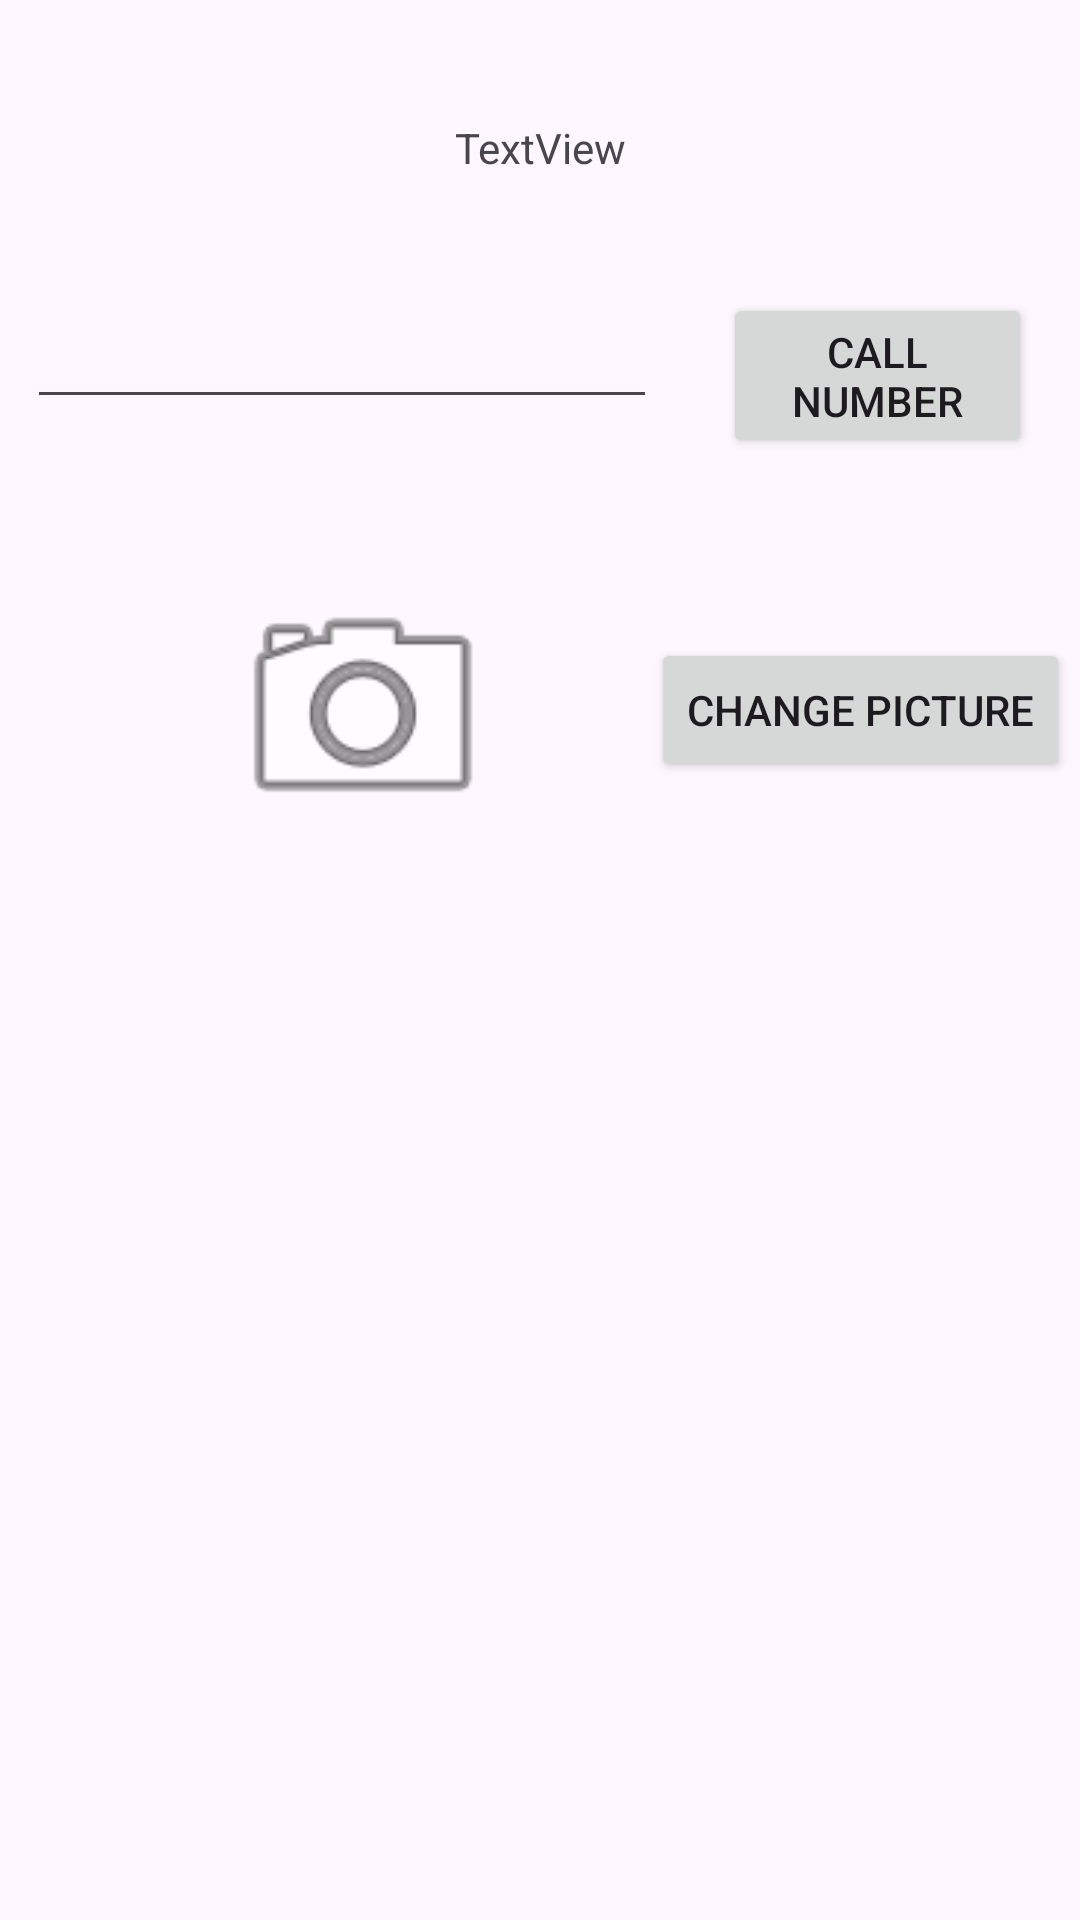

Android layout source for this screen:
<!-- AndroidManifest.xml: application theme Theme.AliAndroidLab -->
<!-- res/layout/activity_second.xml -->
<?xml version="1.0" encoding="utf-8"?>
<androidx.constraintlayout.widget.ConstraintLayout xmlns:android="http://schemas.android.com/apk/res/android"
    xmlns:app="http://schemas.android.com/apk/res-auto"
    xmlns:tools="http://schemas.android.com/tools"
    android:layout_width="match_parent"
    android:layout_height="match_parent"
    tools:context=".SecondActivity">

    <TextView
        android:id="@+id/textView"
        android:layout_width="wrap_content"
        android:layout_height="wrap_content"
        android:layout_marginTop="32dp"
        android:text="TextView"
        app:layout_constraintBottom_toBottomOf="parent"
        app:layout_constraintEnd_toEndOf="parent"
        app:layout_constraintHorizontal_bias="0.501"
        app:layout_constraintStart_toStartOf="parent"
        app:layout_constraintTop_toTopOf="parent"
        app:layout_constraintVertical_bias="0.013" />

    <EditText
        android:id="@+id/editTextPhone"
        android:layout_width="wrap_content"
        android:layout_height="wrap_content"
        android:ems="10"
        android:inputType="phone"
        app:layout_constraintBottom_toBottomOf="parent"
        app:layout_constraintEnd_toEndOf="parent"
        app:layout_constraintHorizontal_bias="0.06"
        app:layout_constraintStart_toStartOf="parent"
        app:layout_constraintTop_toTopOf="parent"
        app:layout_constraintVertical_bias="0.164" />

    <Button
        android:id="@+id/button2"
        android:layout_width="103dp"
        android:layout_height="55dp"
        android:layout_marginEnd="16dp"
        android:text="Call number"
        app:layout_constraintBottom_toBottomOf="parent"
        app:layout_constraintEnd_toEndOf="parent"
        app:layout_constraintHorizontal_bias="1.0"
        app:layout_constraintStart_toEndOf="@+id/editTextPhone"
        app:layout_constraintTop_toTopOf="parent"
        app:layout_constraintVertical_bias="0.167" />

    <ImageView
        android:id="@+id/imageView"
        android:layout_width="176dp"
        android:layout_height="94dp"
        app:layout_constraintBottom_toBottomOf="parent"
        app:layout_constraintEnd_toEndOf="parent"
        app:layout_constraintHorizontal_bias="0.179"
        app:layout_constraintStart_toStartOf="parent"
        app:layout_constraintTop_toTopOf="parent"
        app:layout_constraintVertical_bias="0.347"
        app:srcCompat="@android:drawable/ic_menu_camera" />

    <Button
        android:id="@+id/button3"
        android:layout_width="wrap_content"
        android:layout_height="wrap_content"
        android:layout_marginStart="8dp"
        android:text="Change picture"
        app:layout_constraintBottom_toBottomOf="parent"
        app:layout_constraintStart_toEndOf="@+id/imageView"
        app:layout_constraintTop_toTopOf="parent"
        app:layout_constraintVertical_bias="0.359" />
</androidx.constraintlayout.widget.ConstraintLayout>
<!-- resources referenced by this layout -->
<resources>
  <style name="Theme.AliAndroidLab" parent="Base.Theme.AliAndroidLab" />
  <style name="Base.Theme.AliAndroidLab" parent="Theme.Material3.DayNight.NoActionBar">
          
          
      </style>
</resources>
